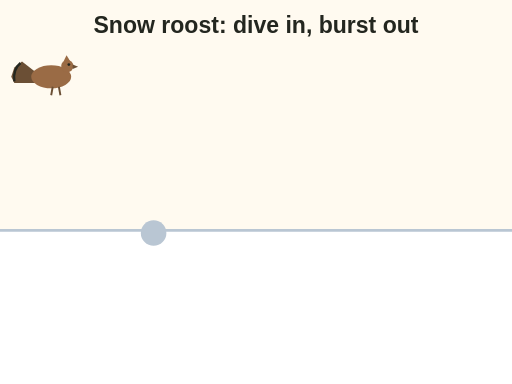
t = 0.00 s
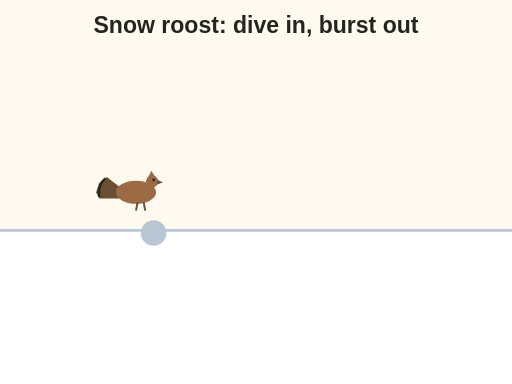
t = 1.50 s
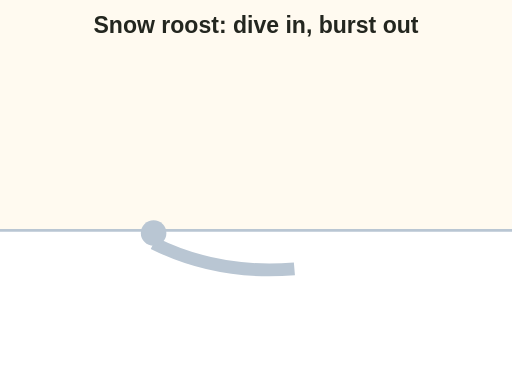
t = 2.75 s
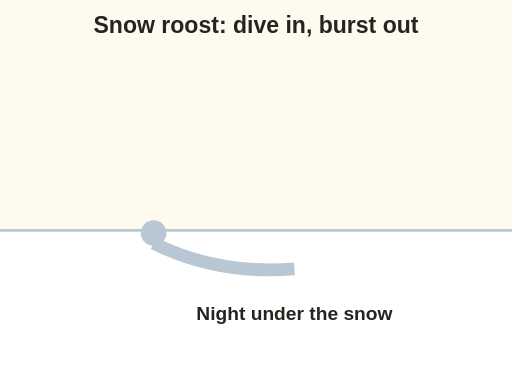
t = 3.50 s
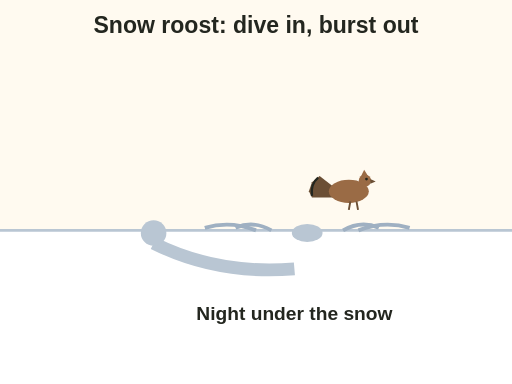
t = 5.38 s
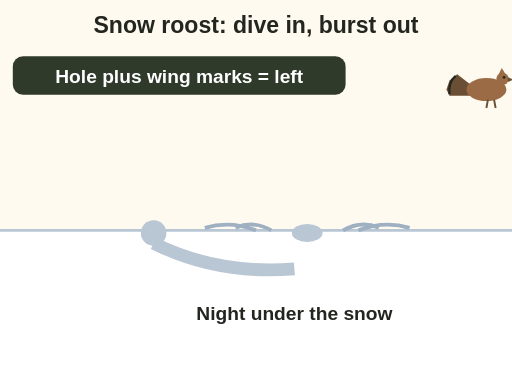
t = 6.50 s

The animated SVG that drew these frames (rendered in a browser with its animation timeline set to each time). Animation: 8 SMIL elements (animate=1,animateMotion=2,set=5); one cycle of 6.50 s.

<svg xmlns="http://www.w3.org/2000/svg" viewBox="0 0 400 300" role="img" aria-label="Animation. A grouse flies down and dives into soft snow, leaving an entry hole. It tunnels a short way and spends the night under the snow. In the morning it bursts out, leaving a second hole with wing marks on both sides, then flies off. A hole plus wing marks means the bird has left." font-family="sans-serif">
  <rect x="0" y="0" width="400" height="300" fill="#fffaf0"/>
<text x="200.0" y="26" font-size="18" fill="#23261f" text-anchor="middle" font-weight="bold">Snow roost: dive in, burst out</text>
<rect x="0" y="180" width="400" height="120" fill="#ffffff"/><line x1="0" y1="180" x2="400" y2="180" stroke="#b9c6d3" stroke-width="2"/>
<path id="mgr-snow-dive-p" d="M40 60 Q100 120 120 185" fill="none"/>
<g><g transform="translate(0 0) scale(0.6 0.6)"><polygon points="-20,-6 -38,-20 -48,-12 -52,0 -48,8 -20,8" fill="#6b4f35"/><path d="M-40 -18 Q-50 -10 -48 6" fill="none" stroke="#23261f" stroke-width="3"/><ellipse cx="0" cy="0" rx="26" ry="15" fill="#9a6b45"/><circle cx="21" cy="-14" r="8" fill="#9a6b45"/><polygon points="16,-20 20,-28 25,-20" fill="#9a6b45"/><polygon points="28,-16 35,-13 28,-10" fill="#6b4f35"/><circle cx="23" cy="-16" r="1.8" fill="#23261f"/><path d="M2 13 l-2 11 M10 13 l2 11" stroke="#6b4f35" stroke-width="2.5" fill="none"/></g><animateMotion dur="2s" fill="freeze"><mpath href="#mgr-snow-dive-p"/></animateMotion><set attributeName="opacity" to="0" begin="2s" fill="freeze"/></g>
<path d="M120 190 Q170 215 230 210" fill="none" stroke="#b9c6d3" stroke-width="10" stroke-dasharray="300" stroke-dashoffset="300"><animate attributeName="stroke-dashoffset" from="300" to="0" begin="2s" dur="1.5s" fill="freeze"/></path>
<circle cx="120" cy="182" r="10" fill="#b9c6d3" stroke="none" stroke-width="0"/>
<g opacity="0"><set attributeName="opacity" to="1" begin="3.5s" fill="freeze"/><text x="230" y="250" font-size="15" fill="#23261f" text-anchor="middle" font-weight="bold">Night under the snow</text></g>
<g opacity="0"><set attributeName="opacity" to="1" begin="5s" fill="freeze"/><ellipse cx="240" cy="182" rx="12" ry="7" fill="#b9c6d3"/><path d="M200 180 q-20.0 -8 -40 -2" fill="none" stroke="#9fb0c2" stroke-width="3"/><path d="M212 180 q-14.0 -8 -28 -2" fill="none" stroke="#9fb0c2" stroke-width="3"/><path d="M268 180 q14.0 -8 28 -2" fill="none" stroke="#9fb0c2" stroke-width="3"/><path d="M280 180 q20.0 -8 40 -2" fill="none" stroke="#9fb0c2" stroke-width="3"/></g>
<path id="mgr-snow-dive-q" d="M240 180 Q300 120 380 70" fill="none"/>
<g opacity="0"><set attributeName="opacity" to="1" begin="5s"/><g transform="translate(0 0) scale(0.6 0.6)"><polygon points="-20,-6 -38,-20 -48,-12 -52,0 -48,8 -20,8" fill="#6b4f35"/><path d="M-40 -18 Q-50 -10 -48 6" fill="none" stroke="#23261f" stroke-width="3"/><ellipse cx="0" cy="0" rx="26" ry="15" fill="#9a6b45"/><circle cx="21" cy="-14" r="8" fill="#9a6b45"/><polygon points="16,-20 20,-28 25,-20" fill="#9a6b45"/><polygon points="28,-16 35,-13 28,-10" fill="#6b4f35"/><circle cx="23" cy="-16" r="1.8" fill="#23261f"/><path d="M2 13 l-2 11 M10 13 l2 11" stroke="#6b4f35" stroke-width="2.5" fill="none"/></g><animateMotion dur="1.5s" begin="5s" fill="freeze"><mpath href="#mgr-snow-dive-q"/></animateMotion></g>
<g opacity="0"><set attributeName="opacity" to="1" begin="6.5s" fill="freeze"/><rect x="10" y="44" width="260" height="30" rx="8" fill="#2f3a2b" stroke="none" stroke-width="0"/><text x="140" y="65" font-size="15" fill="#ffffff" text-anchor="middle" font-weight="bold">Hole plus wing marks = left</text></g>
</svg>
